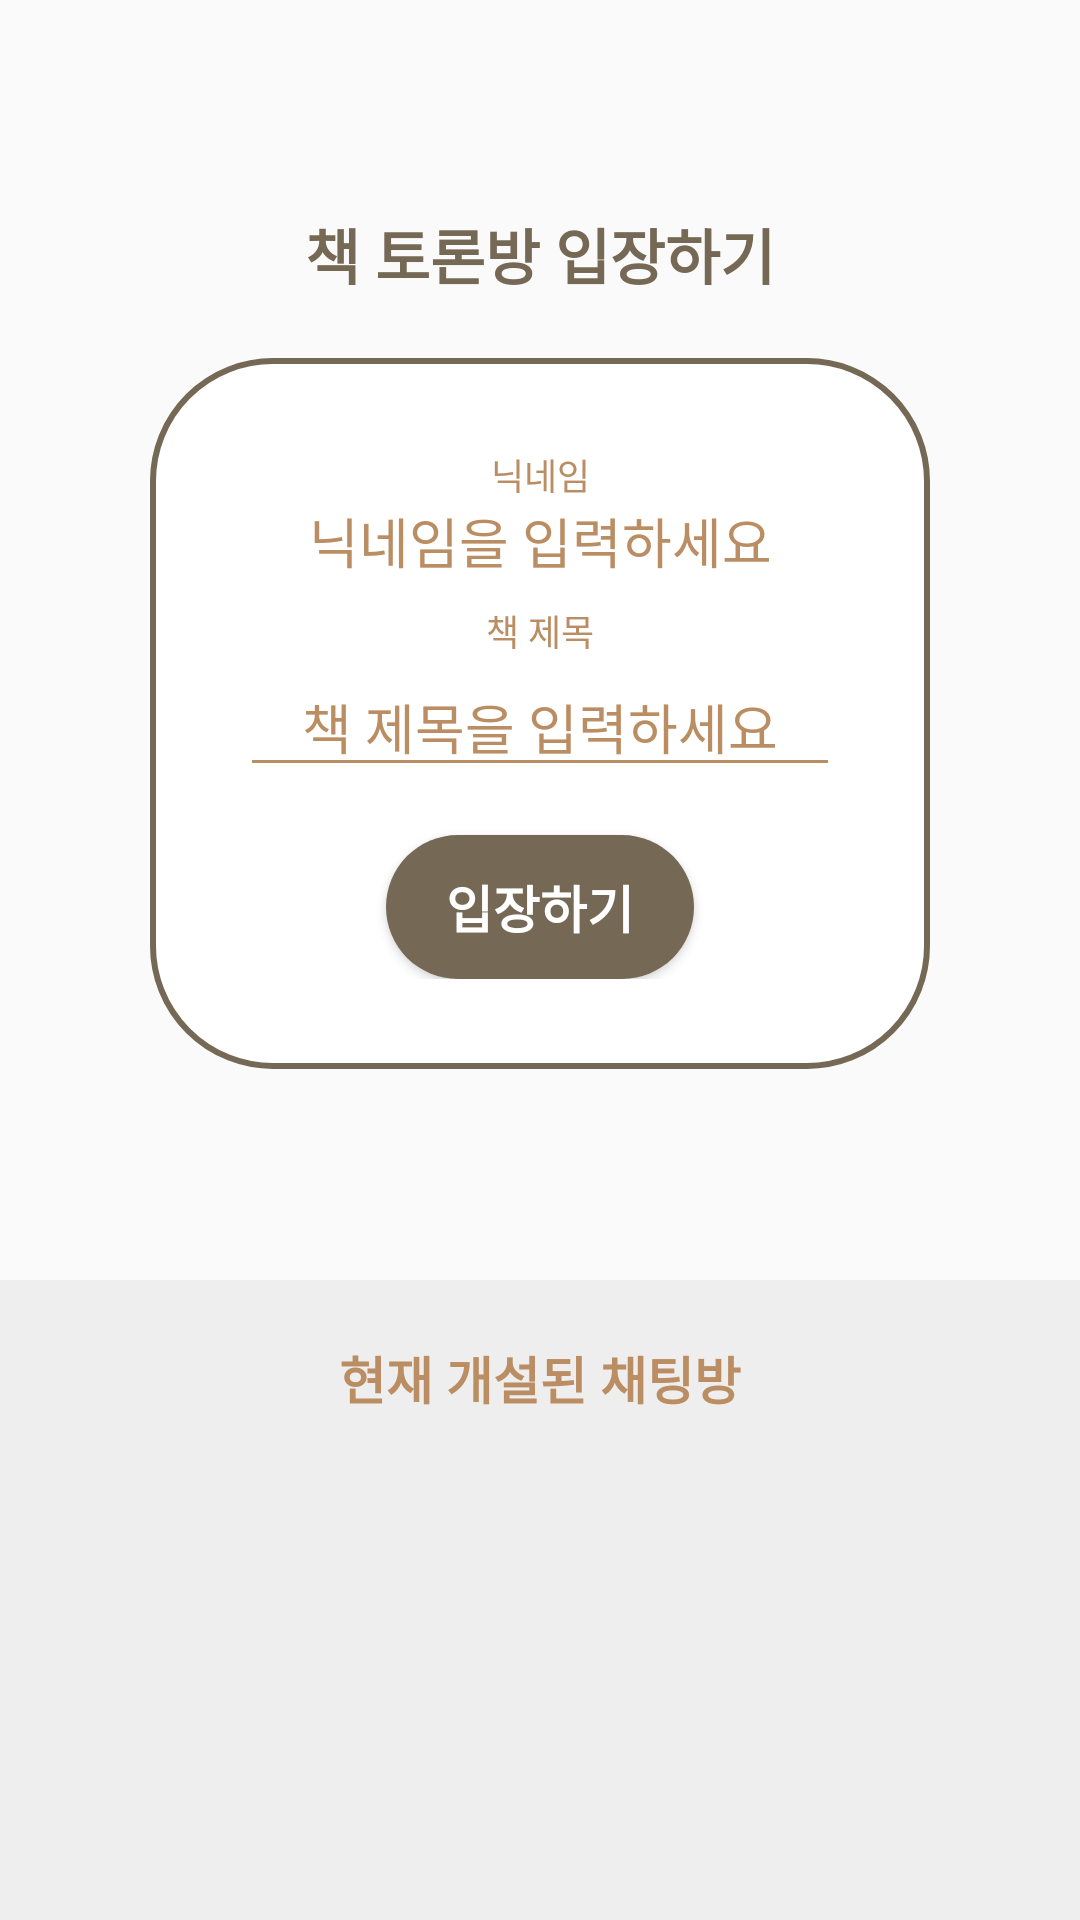

Write the Android layout XML for this screen, with the resource values it uses.
<!-- AndroidManifest.xml: application theme Theme.Bookstorming -->
<!-- res/layout/activity_start_review.xml -->
<?xml version="1.0" encoding="utf-8"?>
<RelativeLayout xmlns:android="http://schemas.android.com/apk/res/android"
    xmlns:app="http://schemas.android.com/apk/res-auto"
    xmlns:tools="http://schemas.android.com/tools"
    android:layout_width="match_parent"
    android:layout_height="match_parent"
    tools:layout_editor_absoluteY="81dp"
    tools:layout_editor_absoluteX="0dp">

    <LinearLayout
        android:layout_width="match_parent"
        android:layout_height="match_parent"
        android:orientation="vertical">

        <LinearLayout
            android:layout_weight="1"
            android:layout_width="match_parent"
            android:layout_height="match_parent"
            android:orientation="vertical"
            android:gravity="center"
            android:layout_alignParentTop="true"
            android:layout_alignParentStart="true">

            <TextView
                android:layout_width="match_parent"
                android:layout_height="wrap_content"
                android:textSize="20dp"
                android:text="책 토론방 입장하기"
                android:textColor="#756855"
                android:textStyle="bold"
                android:layout_marginBottom="20dp"
                android:gravity="center"/>

            <LinearLayout
                android:layout_width="wrap_content"
                android:layout_height="wrap_content"
                android:orientation="vertical"
                android:gravity="center"
                android:background="@drawable/stroke"
                android:padding="30dp">

                <TextView
                    android:textColor="#756855"
                    android:layout_width="200dp"
                    android:layout_height="wrap_content"
                    android:inputType="textPersonName"
                    android:hint="닉네임"
                    android:layout_gravity="center"
                    android:gravity="center"
                    android:textColorHint="#BA8D63"
                    android:backgroundTint="#BA8D63"
                    android:textSize="12dp"/>

                <TextView
                    android:textColor="#756855"
                    android:id="@+id/user_edit"
                    android:layout_width="200dp"
                    android:layout_height="wrap_content"
                    android:inputType="textPersonName"
                    android:hint="닉네임을 입력하세요"
                    android:layout_gravity="center"
                    android:gravity="center"
                    android:layout_marginBottom="8dp"
                    android:textColorHint="#BA8D63"
                    android:backgroundTint="#BA8D63"
                    android:textSize="18dp"/>
                <TextView
                    android:textColor="#756855"
                    android:layout_width="200dp"
                    android:layout_height="wrap_content"
                    android:inputType="textPersonName"
                    android:hint="책 제목"
                    android:layout_gravity="center"
                    android:gravity="center"
                    android:textColorHint="#BA8D63"
                    android:backgroundTint="#BA8D63"
                    android:textSize="12dp"
                    />

                <EditText
                    android:textColor="#756855"
                    android:id="@+id/user_chat"
                    android:layout_width="200dp"
                    android:layout_height="wrap_content"
                    android:inputType="textPersonName"
                    android:hint="책 제목을 입력하세요"
                    android:layout_gravity="center"
                    android:gravity="center"
                    android:textColorHint="#BA8D63"
                    android:backgroundTint="#BA8D63"
                    android:textSize="18dp"
                    android:layout_marginBottom="16dp"/>

                <android.widget.Button
                    android:id="@+id/user_next"
                    android:layout_width="wrap_content"
                    android:layout_height="wrap_content"
                    android:textColor="#fff"
                    android:textSize="17dp"
                    android:background="@drawable/rounded"
                    android:paddingHorizontal="20dp"
                    android:backgroundTint="#756855"
                    android:text="입장하기"
                    android:textStyle="bold"/>

            </LinearLayout>

        </LinearLayout>

        <LinearLayout
            android:layout_weight="2"
            android:layout_width="match_parent"
            android:layout_height="match_parent"
            android:orientation="vertical"
            android:background="#eee">

            <TextView
                android:layout_width="match_parent"
                android:layout_height="wrap_content"
                android:textSize="17dp"
                android:text="현재 개설된 채팅방"
                android:layout_marginTop="20dp"
                android:layout_marginBottom="20dp"
                android:gravity="center"
                android:textColor="#BA8D63"
                android:textStyle="bold"/>

            <ListView
                android:textColor="#756855"
                android:id="@+id/chat_list"
                android:layout_width="match_parent"
                android:layout_height="match_parent">

            </ListView>
        </LinearLayout>
    </LinearLayout>


</RelativeLayout>
<!-- resources referenced by this layout -->
<resources>
  <!-- drawable rounded (drawable) -->
  <?xml version="1.0" encoding="utf-8"?>
  <shape xmlns:android="http://schemas.android.com/apk/res/android"
      android:shape="rectangle">
      <corners
          android:radius="300dp"/>
  </shape>
  <!-- drawable stroke (drawable-v24) -->
  <?xml version="1.0" encoding="utf-8"?>
  <shape xmlns:android="http://schemas.android.com/apk/res/android"
      android:shape="rectangle">
      <stroke android:color="#756855" android:width="2dp"/>
      <corners android:radius="40dp"/>
      <solid android:color="@android:color/white"/>
  </shape>
  <style name="Theme.Bookstorming" parent="Theme.AppCompat.Light">
          
          <item name="colorPrimaryVariant">#756855</item>
          <item name="colorOnPrimary">#756855</item>
          
          <item name="colorSecondary">#D9BA83</item>
          <item name="colorSecondaryVariant">#BA8D63</item>
          <item name="colorOnSecondary">#433D33</item>
          
          <item name="android:statusBarColor" tools:targetApi="l">?attr/colorPrimaryVariant</item>
          
          <item name="android:textColor">@color/black</item>
      </style>
  <color name="black">#FF000000</color>
</resources>
